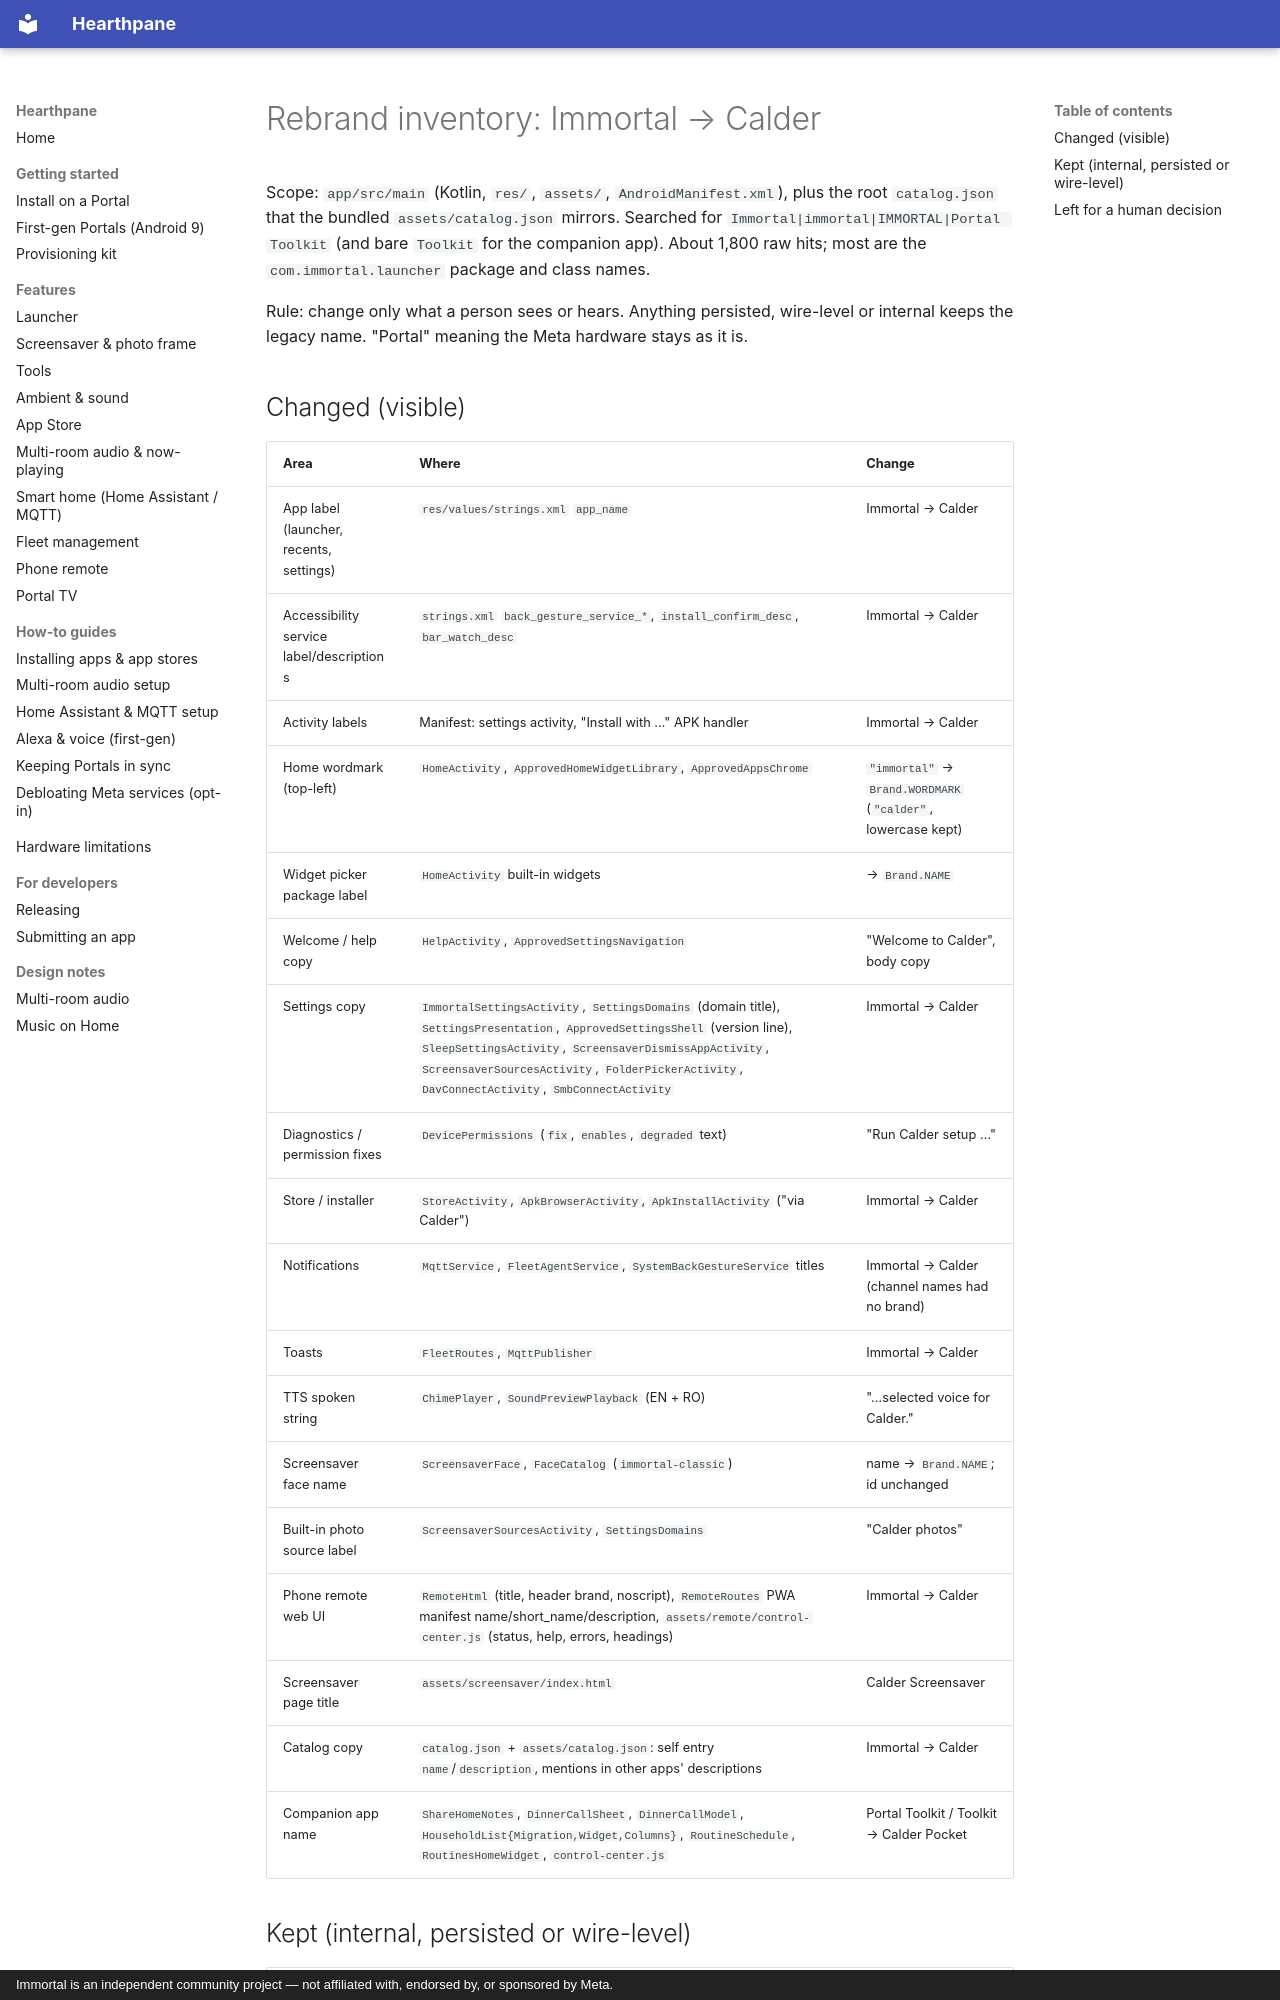

repository: rlchandani/portal-prime · page: rebrand-calder-inventory/index.html · generator: mkdocs · copyright: Immortal is an independent community project — not affiliated with, endorsed by, or sponsored by Meta.

# Rebrand inventory: Immortal → Calder

Scope: `app/src/main` (Kotlin, `res/`, `assets/`, `AndroidManifest.xml`), plus the root `catalog.json`
that the bundled `assets/catalog.json` mirrors. Searched for `Immortal|immortal|IMMORTAL|Portal Toolkit`
(and bare `Toolkit` for the companion app). About 1,800 raw hits; most are the `com.immortal.launcher`
package and class names.

Rule: change only what a person sees or hears. Anything persisted, wire-level or internal keeps the
legacy name. "Portal" meaning the Meta hardware stays as it is.

## Changed (visible)

| Area | Where | Change |
|---|---|---|
| App label (launcher, recents, settings) | `res/values/strings.xml` `app_name` | Immortal → Calder |
| Accessibility service label/descriptions | `strings.xml` `back_gesture_service_*`, `install_confirm_desc`, `bar_watch_desc` | Immortal → Calder |
| Activity labels | Manifest: settings activity, "Install with …" APK handler | Immortal → Calder |
| Home wordmark (top-left) | `HomeActivity`, `ApprovedHomeWidgetLibrary`, `ApprovedAppsChrome` | `"immortal"` → `Brand.WORDMARK` (`"calder"`, lowercase kept) |
| Widget picker package label | `HomeActivity` built-in widgets | → `Brand.NAME` |
| Welcome / help copy | `HelpActivity`, `ApprovedSettingsNavigation` | "Welcome to Calder", body copy |
| Settings copy | `ImmortalSettingsActivity`, `SettingsDomains` (domain title), `SettingsPresentation`, `ApprovedSettingsShell` (version line), `SleepSettingsActivity`, `ScreensaverDismissAppActivity`, `ScreensaverSourcesActivity`, `FolderPickerActivity`, `DavConnectActivity`, `SmbConnectActivity` | Immortal → Calder |
| Diagnostics / permission fixes | `DevicePermissions` (`fix`, `enables`, `degraded` text) | "Run Calder setup …" |
| Store / installer | `StoreActivity`, `ApkBrowserActivity`, `ApkInstallActivity` ("via Calder") | Immortal → Calder |
| Notifications | `MqttService`, `FleetAgentService`, `SystemBackGestureService` titles | Immortal → Calder (channel names had no brand) |
| Toasts | `FleetRoutes`, `MqttPublisher` | Immortal → Calder |
| TTS spoken string | `ChimePlayer`, `SoundPreviewPlayback` (EN + RO) | "…selected voice for Calder." |
| Screensaver face name | `ScreensaverFace`, `FaceCatalog` (`immortal-classic`) | name → `Brand.NAME`; id unchanged |
| Built-in photo source label | `ScreensaverSourcesActivity`, `SettingsDomains` | "Calder photos" |
| Phone remote web UI | `RemoteHtml` (title, header brand, noscript), `RemoteRoutes` PWA manifest name/short_name/description, `assets/remote/control-center.js` (status, help, errors, headings) | Immortal → Calder |
| Screensaver page title | `assets/screensaver/index.html` | Calder Screensaver |
| Catalog copy | `catalog.json` + `assets/catalog.json`: self entry `name`/`description`, mentions in other apps' descriptions | Immortal → Calder |
| Companion app name | `ShareHomeNotes`, `DinnerCallSheet`, `DinnerCallModel`, `HouseholdList{Migration,Widget,Columns}`, `RoutineSchedule`, `RoutinesHomeWidget`, `control-center.js` | Portal Toolkit / Toolkit → Calder Pocket |
